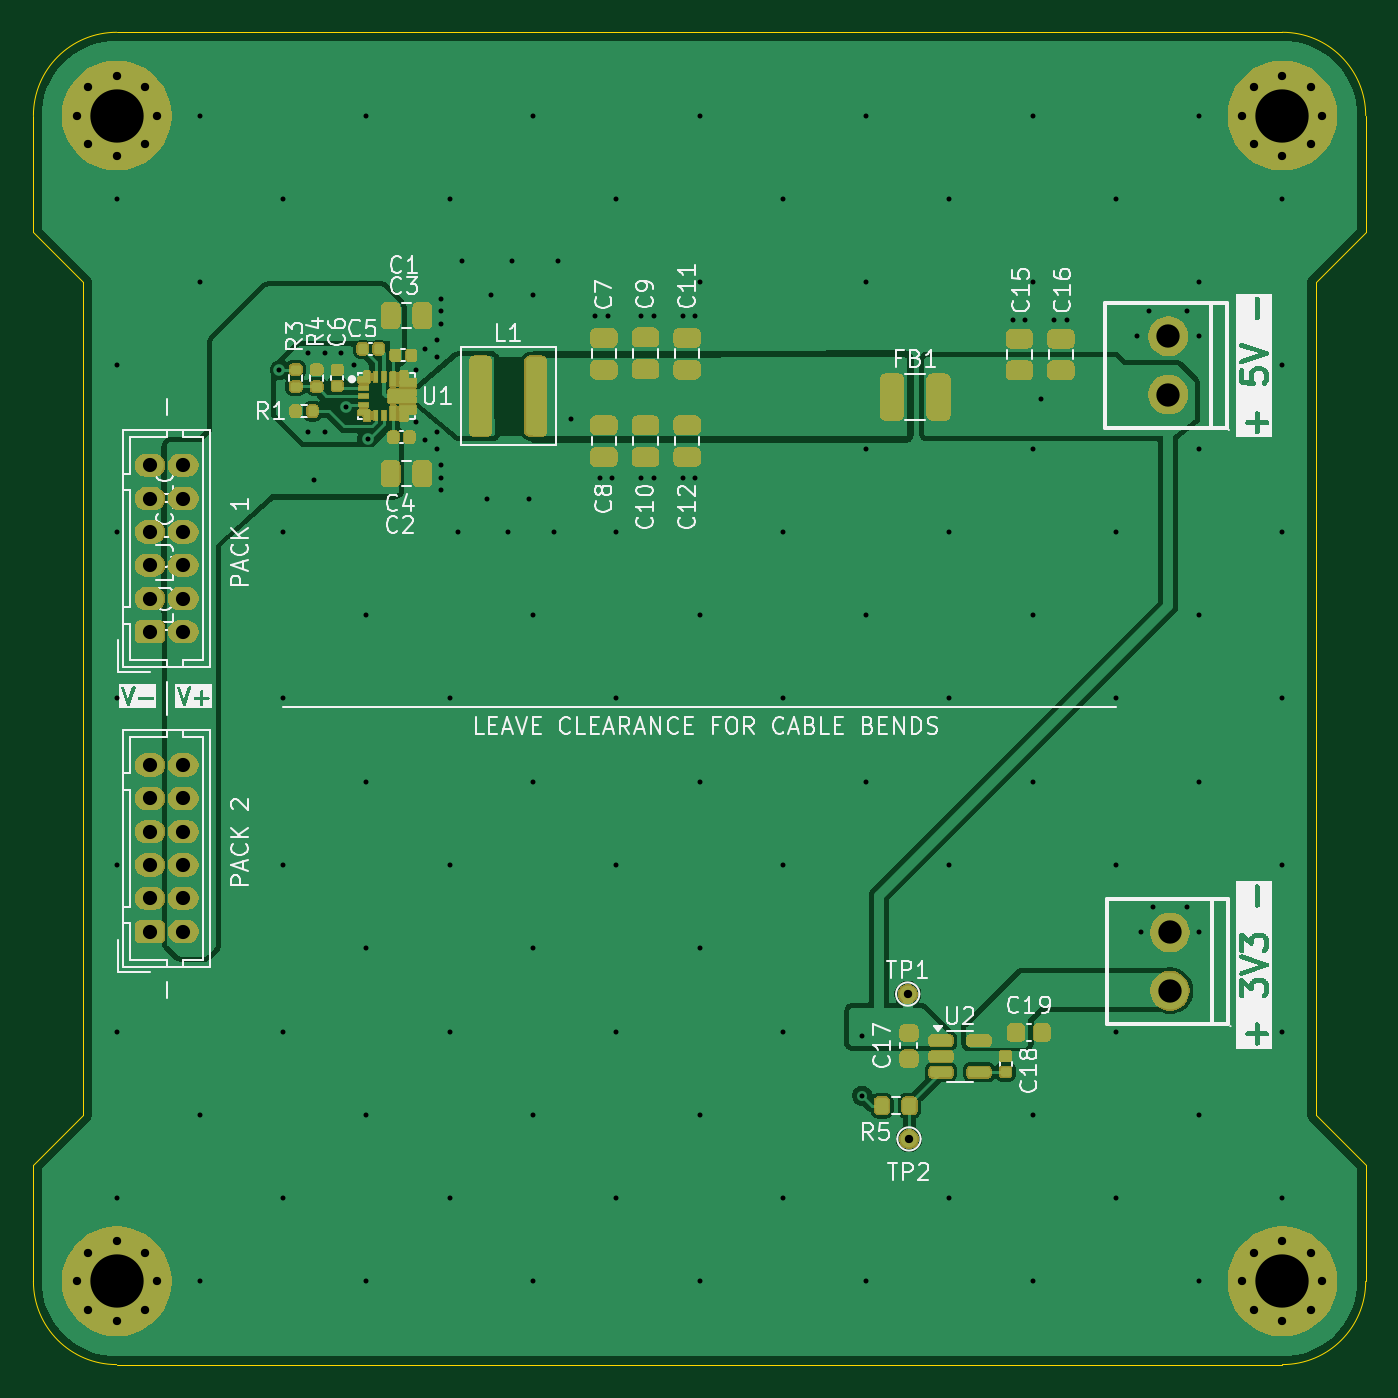
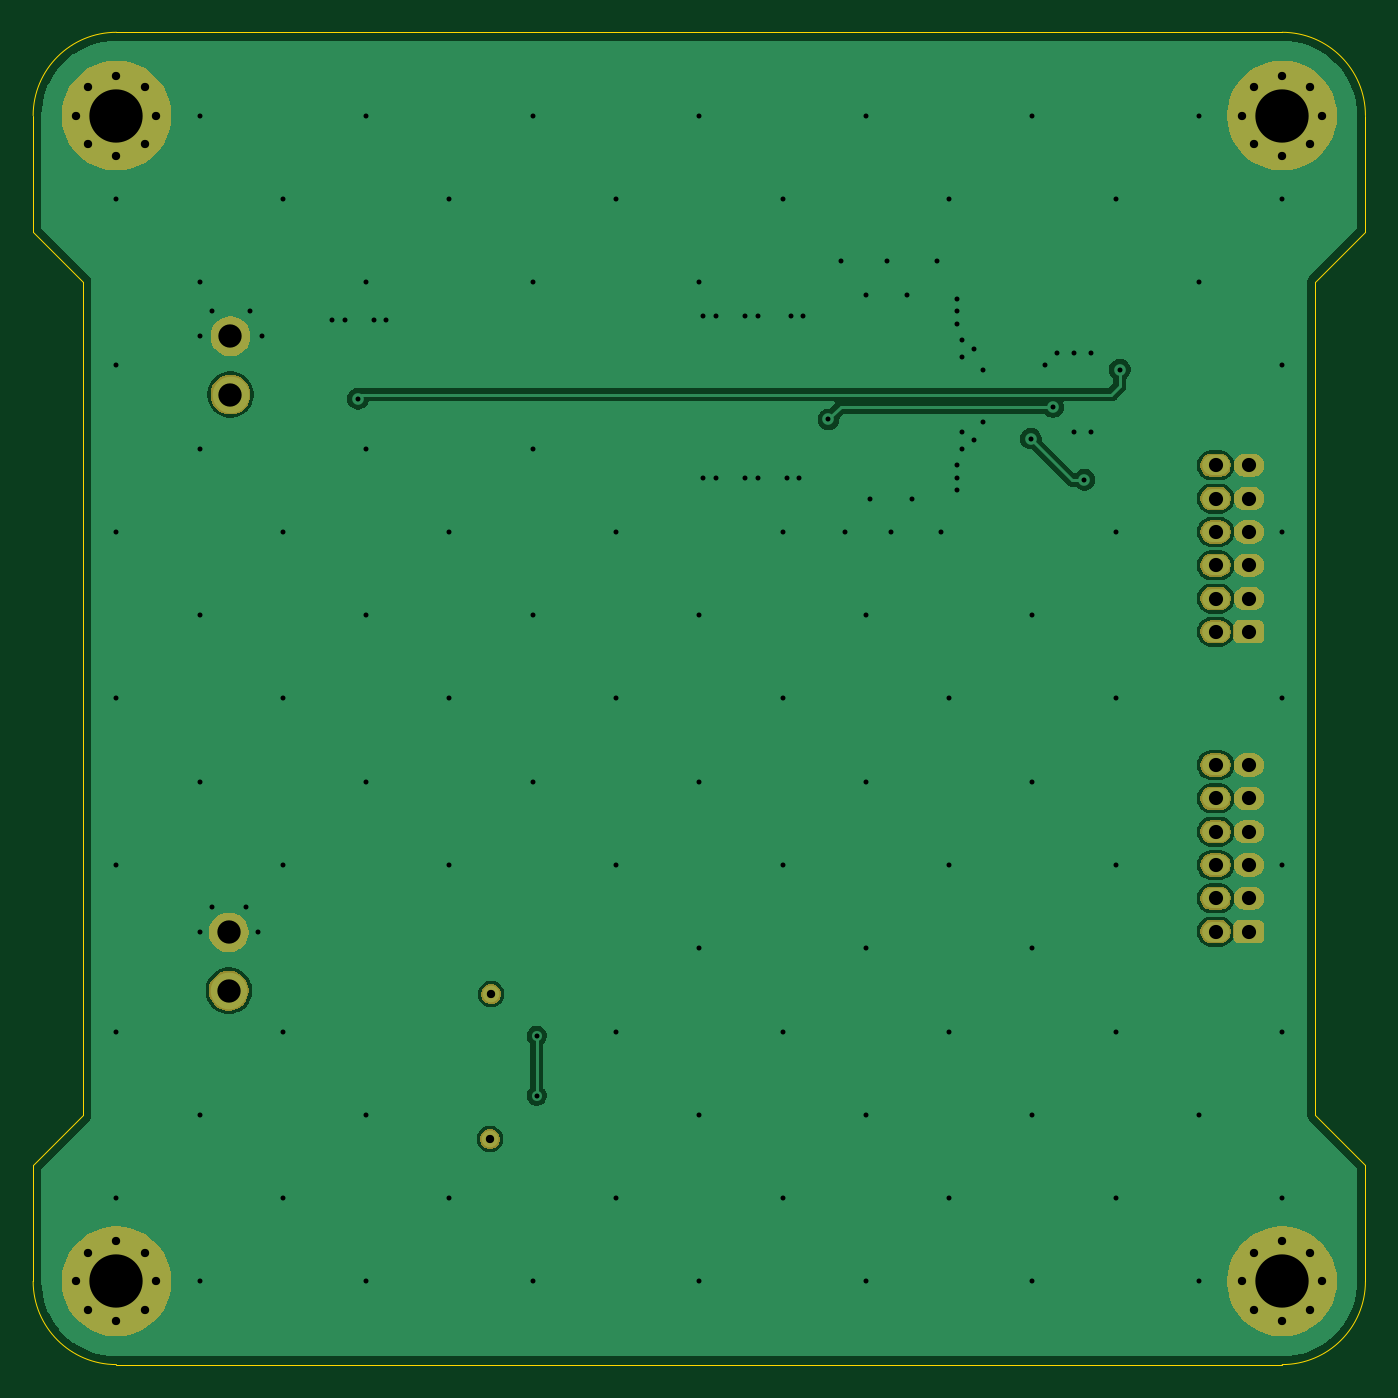
Circuit board: 9 layer files. Board 80.0 x 80.0 mm.
- bottom_copper: ANTS-Power-board-CuBottom.gbr (39463 bytes)
- top_copper: ANTS-Power-board-CuTop.gbr (68413 bytes)
- outline: ANTS-Power-board-EdgeCuts.gbr (1231 bytes)
- bottom_mask: ANTS-Power-board-MaskBottom.gbr (36328 bytes)
- top_mask: ANTS-Power-board-MaskTop.gbr (119914 bytes)
- drill: ANTS-Power-board-NPTH.drl (265 bytes)
- drill: ANTS-Power-board-PTH.drl (3799 bytes)
- bottom_silk: ANTS-Power-board-SilkBottom.gbr (36338 bytes)
- top_silk: ANTS-Power-board-SilkTop.gbr (196556 bytes)

=== bottom_copper: ANTS-Power-board-CuBottom.gbr (39463 bytes, source omitted) ===
=== top_copper: ANTS-Power-board-CuTop.gbr (68413 bytes, source omitted) ===
=== outline: ANTS-Power-board-EdgeCuts.gbr ===
%TF.GenerationSoftware,KiCad,Pcbnew,9.0.2*%
%TF.CreationDate,2026-04-14T10:42:29-07:00*%
%TF.ProjectId,ANTS-Power-board,414e5453-2d50-46f7-9765-722d626f6172,rev?*%
%TF.SameCoordinates,Original*%
%TF.FileFunction,Profile,NP*%
%FSLAX46Y46*%
G04 Gerber Fmt 4.6, Leading zero omitted, Abs format (unit mm)*
G04 Created by KiCad (PCBNEW 9.0.2) date 2026-04-14 10:42:29*
%MOMM*%
%LPD*%
G01*
G04 APERTURE LIST*
%TA.AperFunction,Profile*%
%ADD10C,0.050000*%
%TD*%
G04 APERTURE END LIST*
D10*
X75000000Y80000000D02*
G75*
G02*
X80000000Y75000000I0J-5000000D01*
G01*
X80000000Y68000000D02*
X77000000Y65000000D01*
X0Y12000000D02*
X3000000Y15000000D01*
X77000000Y65000000D02*
X77000000Y15000000D01*
X80000000Y12000000D02*
X77000000Y15000000D01*
X0Y75000000D02*
X0Y68000000D01*
X0Y12000000D02*
X0Y5000000D01*
X80000000Y5000000D02*
G75*
G02*
X75000000Y0I-5000000J0D01*
G01*
X0Y68000000D02*
X3000000Y65000000D01*
X75000000Y0D02*
X5000000Y0D01*
X80000000Y75000000D02*
X80000000Y68000000D01*
X3000000Y65000000D02*
X3000000Y15000000D01*
X5000000Y80000000D02*
X75000000Y80000000D01*
X80000000Y12000000D02*
X80000000Y5000000D01*
X5000000Y0D02*
G75*
G02*
X0Y5000000I0J5000000D01*
G01*
X0Y75000000D02*
G75*
G02*
X5000000Y80000000I5000000J0D01*
G01*
M02*

=== bottom_mask: ANTS-Power-board-MaskBottom.gbr (36328 bytes, source omitted) ===
=== top_mask: ANTS-Power-board-MaskTop.gbr (119914 bytes, source omitted) ===
=== drill: ANTS-Power-board-NPTH.drl ===
M48
; DRILL file {KiCad 9.0.2} date 2026-04-14T10:42:29-0700
; FORMAT={-:-/ absolute / inch / decimal}
; #@! TF.CreationDate,2026-04-14T10:42:29-07:00
; #@! TF.GenerationSoftware,Kicad,Pcbnew,9.0.2
; #@! TF.FileFunction,NonPlated,1,2,NPTH
FMAT,2
INCH
%
G90
G05
M30

=== drill: ANTS-Power-board-PTH.drl ===
M48
; DRILL file {KiCad 9.0.2} date 2026-04-14T10:42:29-0700
; FORMAT={-:-/ absolute / inch / decimal}
; #@! TF.CreationDate,2026-04-14T10:42:29-07:00
; #@! TF.GenerationSoftware,Kicad,Pcbnew,9.0.2
; #@! TF.FileFunction,Plated,1,2,PTH
FMAT,2
INCH
; #@! TA.AperFunction,Plated,PTH,ViaDrill
T1C0.0118
; #@! TA.AperFunction,Plated,PTH,ComponentDrill
T2C0.0197
; #@! TA.AperFunction,Plated,PTH,ComponentDrill
T3C0.0335
; #@! TA.AperFunction,Plated,PTH,ComponentDrill
T4C0.0551
; #@! TA.AperFunction,Plated,PTH,ComponentDrill
T5C0.1260
%
G90
G05
T1
X0.1969Y2.7559
X0.1969Y2.3622
X0.1969Y1.9685
X0.1969Y1.5748
X0.1969Y1.1811
X0.1969Y0.7874
X0.1969Y0.3937
X0.3937Y2.9528
X0.3937Y2.5591
X0.3937Y0.5906
X0.3937Y0.1969
X0.5807Y2.3524
X0.5906Y2.7559
X0.5906Y1.9685
X0.5906Y1.5748
X0.5906Y1.1811
X0.5906Y0.7874
X0.5906Y0.3937
X0.6496Y2.3917
X0.6496Y2.2047
X0.6644Y2.0915
X0.689Y2.3917
X0.689Y2.2047
X0.7283Y2.3917
X0.7382Y2.2638
X0.7579Y2.3622
X0.7874Y2.9528
X0.7874Y1.7717
X0.7874Y1.378
X0.7874Y0.9843
X0.7874Y0.5906
X0.7874Y0.1969
X0.7913Y2.189
X0.9037Y2.3504
X0.9037Y2.2283
X0.9252Y2.4016
X0.9252Y2.185
X0.9547Y2.4213
X0.9547Y2.3819
X0.9547Y2.2047
X0.9547Y2.1654
X0.9646Y2.5197
X0.9646Y2.4902
X0.9646Y2.4606
X0.9646Y2.126
X0.9646Y2.0965
X0.9646Y2.0669
X0.9843Y2.7559
X0.9843Y1.5748
X0.9843Y1.1811
X0.9843Y0.7874
X0.9843Y0.3937
X1.0039Y1.9685
X1.0138Y2.6083
X1.0728Y2.0472
X1.0827Y2.5295
X1.122Y1.9685
X1.1319Y2.6083
X1.1713Y2.0472
X1.1811Y2.9528
X1.1811Y2.5295
X1.1811Y1.7717
X1.1811Y1.378
X1.1811Y0.9843
X1.1811Y0.5906
X1.1811Y0.1969
X1.2303Y1.9685
X1.2402Y2.6083
X1.2697Y2.2343
X1.3287Y2.4793
X1.3386Y2.0965
X1.3583Y2.4793
X1.3681Y2.0965
X1.378Y2.7559
X1.378Y1.9685
X1.378Y1.5748
X1.378Y1.1811
X1.378Y0.7874
X1.378Y0.3937
X1.437Y2.4793
X1.437Y2.0965
X1.4665Y2.4793
X1.4665Y2.0965
X1.5354Y2.4793
X1.5354Y2.0965
X1.565Y2.4793
X1.565Y2.0965
X1.5748Y2.9528
X1.5748Y2.5591
X1.5748Y1.7717
X1.5748Y1.378
X1.5748Y0.9843
X1.5748Y0.5906
X1.5748Y0.1969
X1.7717Y2.7559
X1.7717Y1.9685
X1.7717Y1.5748
X1.7717Y1.1811
X1.7717Y0.7874
X1.7717Y0.3937
X1.9596Y0.7776
X1.9596Y0.6358
X1.9685Y2.9528
X1.9685Y2.5591
X1.9685Y2.1654
X1.9685Y1.7717
X1.9685Y1.378
X1.9685Y0.1969
X2.1654Y2.7559
X2.1654Y1.9685
X2.1654Y1.5748
X2.1654Y1.1811
X2.1654Y0.3937
X2.315Y2.4705
X2.3445Y2.4705
X2.3622Y2.9528
X2.3622Y2.5591
X2.3622Y2.1654
X2.3622Y1.7717
X2.3622Y1.378
X2.3622Y0.5906
X2.3622Y0.1969
X2.3819Y2.2835
X2.4134Y2.4705
X2.4429Y2.4705
X2.5591Y2.7559
X2.5591Y1.9685
X2.5591Y1.5748
X2.5591Y1.1811
X2.5591Y0.7874
X2.5591Y0.3937
X2.6083Y2.4311
X2.6181Y1.0236
X2.6378Y2.4902
X2.6476Y1.0827
X2.7264Y2.4902
X2.7264Y1.0827
X2.7559Y2.9528
X2.7559Y2.5591
X2.7559Y2.4311
X2.7559Y2.1654
X2.7559Y1.7717
X2.7559Y1.378
X2.7559Y1.0236
X2.7559Y0.5906
X2.7559Y0.1969
X2.9528Y2.7559
X2.9528Y2.3622
X2.9528Y1.9685
X2.9528Y1.5748
X2.9528Y1.1811
X2.9528Y0.7874
X2.9528Y0.3937
T2
X0.1024Y2.9528
X0.1024Y0.1969
X0.13Y3.0196
X0.13Y2.8859
X0.13Y0.2637
X0.13Y0.13
X0.1969Y3.0472
X0.1969Y2.8583
X0.1969Y0.2913
X0.1969Y0.1024
X0.2637Y3.0196
X0.2637Y2.8859
X0.2637Y0.2637
X0.2637Y0.13
X0.2913Y2.9528
X0.2913Y0.1969
X2.0669Y0.876
X2.0699Y0.5335
X2.8583Y2.9528
X2.8583Y0.1969
X2.8859Y3.0196
X2.8859Y2.8859
X2.8859Y0.2637
X2.8859Y0.13
X2.9528Y3.0472
X2.9528Y2.8583
X2.9528Y0.2913
X2.9528Y0.1024
X3.0196Y3.0196
X3.0196Y2.8859
X3.0196Y0.2637
X3.0196Y0.13
X3.0472Y2.9528
X3.0472Y0.1969
T3
X0.2756Y2.126
X0.2756Y2.0472
X0.2756Y1.9685
X0.2756Y1.8898
X0.2756Y1.811
X0.2756Y1.7323
X0.2756Y1.4173
X0.2756Y1.3386
X0.2756Y1.2598
X0.2756Y1.1811
X0.2756Y1.1024
X0.2756Y1.0236
X0.3543Y2.126
X0.3543Y2.0472
X0.3543Y1.9685
X0.3543Y1.8898
X0.3543Y1.811
X0.3543Y1.7323
X0.3543Y1.4173
X0.3543Y1.3386
X0.3543Y1.2598
X0.3543Y1.1811
X0.3543Y1.1024
X0.3543Y1.0236
T4
X2.6831Y2.4311
X2.6831Y2.2933
X2.687Y1.0217
X2.687Y0.8839
T5
X0.1969Y2.9528
X0.1969Y0.1969
X2.9528Y2.9528
X2.9528Y0.1969
M30

=== bottom_silk: ANTS-Power-board-SilkBottom.gbr (36338 bytes, source omitted) ===
=== top_silk: ANTS-Power-board-SilkTop.gbr (196556 bytes, source omitted) ===
